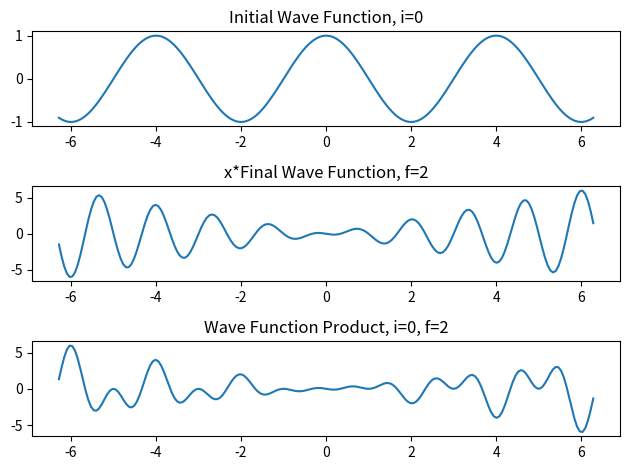

Recreate this plot in Python.
#Create plots of the three different wavefunctions in Problem 1b

import matplotlib.pyplot as plt
import numpy as np

L = 2
initialState = 0
finalState = 2

x = np.linspace(-2 * np.pi, 2 * np.pi, 200)
initialWavefunction = np.sqrt(2 / L) * np.sin(
    ((initialState + 1) * np.pi * (x + (L / 2))) / L
)
finalWavefunction = (
    x * np.sqrt(2 / L) * np.sin((finalState + 1) * np.pi * (x + (L / 2)) / L)
)
wavefunctionProduct = (
    np.sqrt(2 / L)
    * np.sin(((initialState + 1) * np.pi * (x + (L / 2))) / L)
    * x
    * np.sqrt(2 / L)
    * np.sin((finalState + 1) * np.pi * (x + (L / 2)) / L)
)

fig, (ax1, ax2, ax3) = plt.subplots(3)
ax1.plot(x, initialWavefunction)
ax1.set_title("Initial Wave Function, i=0")
ax2.plot(x, finalWavefunction)
ax2.set_title("x*Final Wave Function, f=2")
ax3.plot(x, wavefunctionProduct)
ax3.set_title("Wave Function Product, i=0, f=2")
fig.tight_layout()
plt.show()
